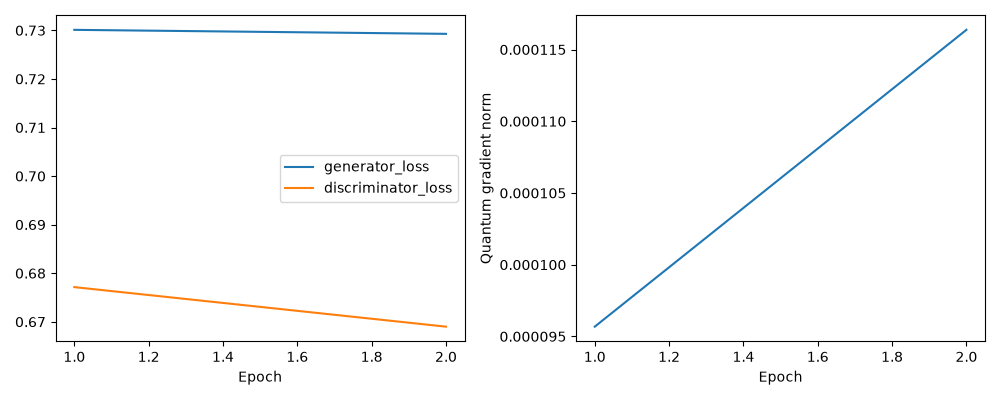

The data file committed next to this chart (first rows):
generator_loss, discriminator_loss, quantum_gradient_norm
0.7301, 0.6771, 9.568042635995273e-05
0.7293, 0.669, 0.0001164
